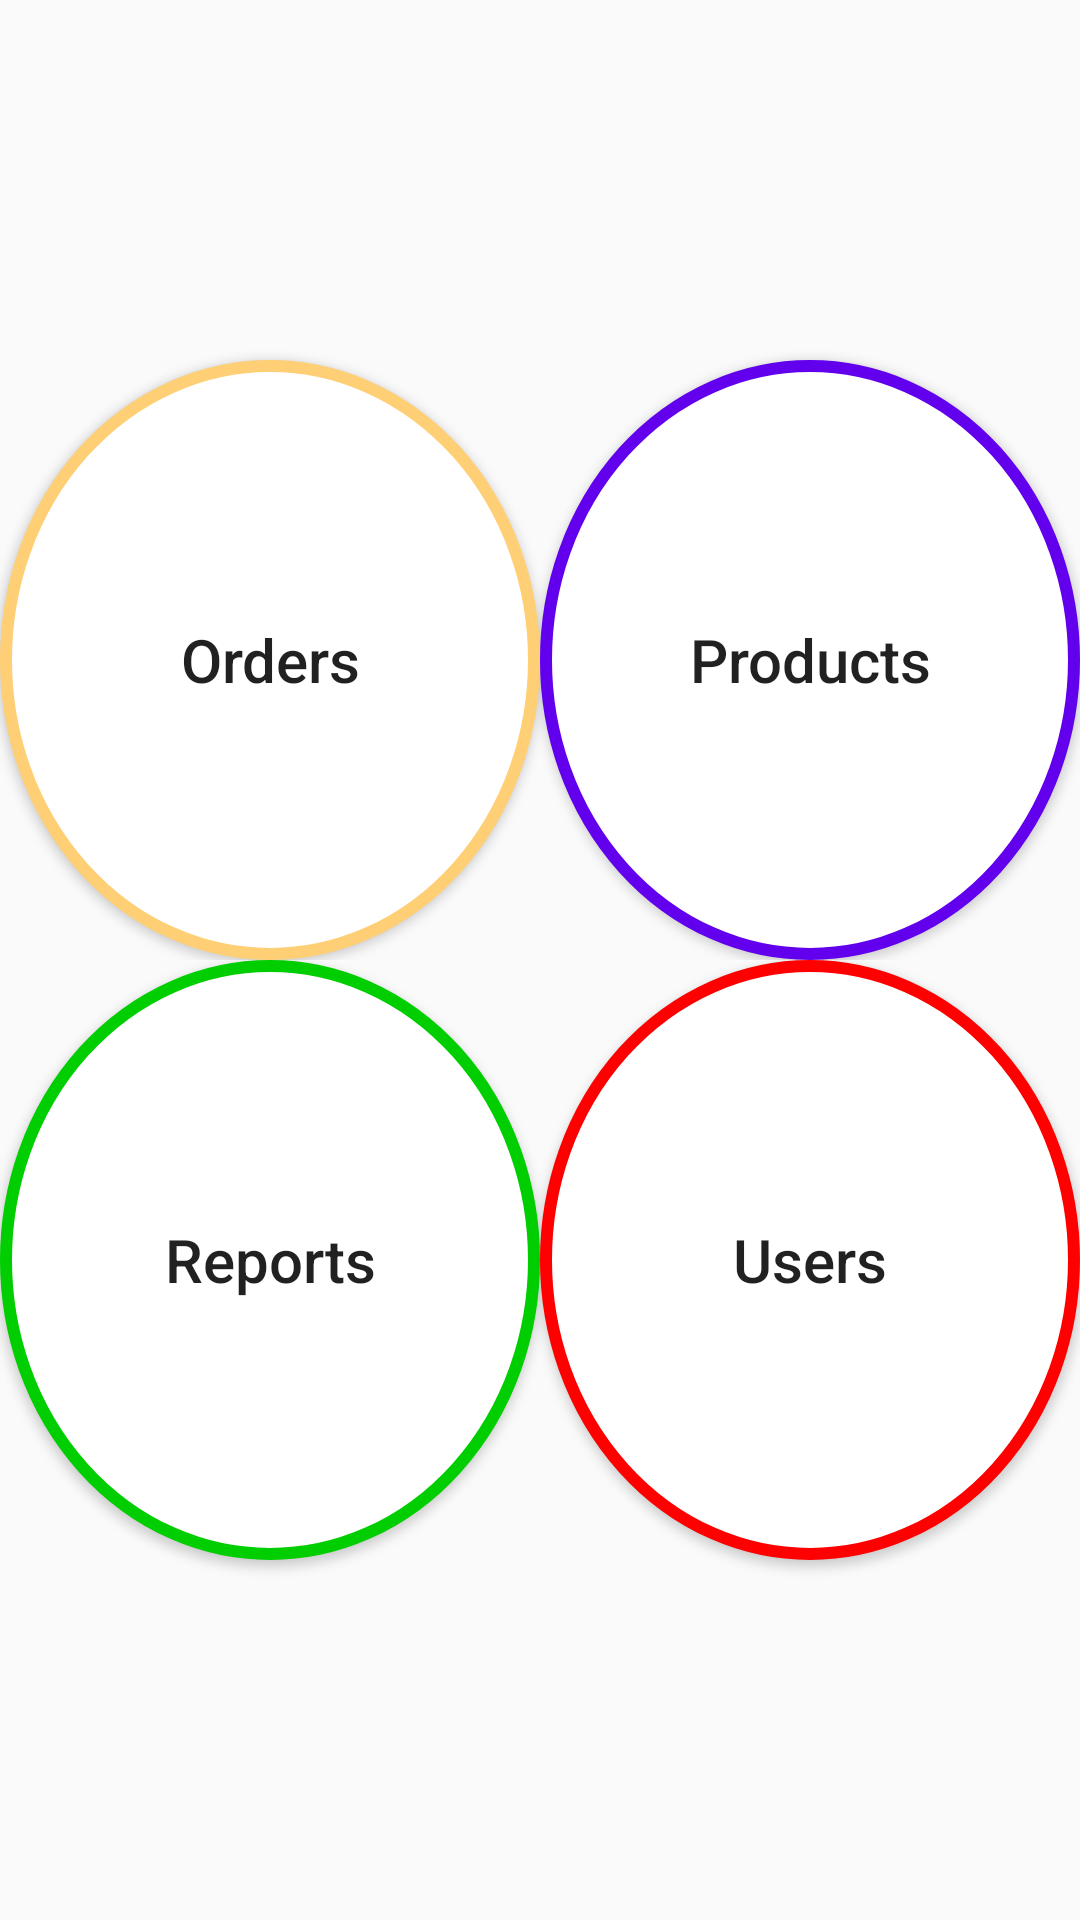

Here is an Android app screen rendered from its layout file. Give the layout XML and the strings, colors and styles it references.
<!-- AndroidManifest.xml: application theme AppTheme -->
<!-- res/layout/content_shopownerhome.xml -->
<?xml version="1.0" encoding="utf-8"?>
<LinearLayout android:orientation="vertical"
    xmlns:android="http://schemas.android.com/apk/res/android"
    xmlns:app="http://schemas.android.com/apk/res-auto"
    android:layout_width="match_parent"
    android:layout_height="match_parent" android:background="@drawable/loginbackground"
    app:layout_behavior="@string/appbar_scrolling_view_behavior" >


    <LinearLayout android:orientation="horizontal"
        android:layout_width="match_parent" android:layout_weight="0.5" android:gravity="bottom"
        android:layout_height="match_parent">
        <Button android:id="@+id/but_shop_order"
            android:layout_width="200dp" android:layout_weight="0.5" android:background="@drawable/orangecirclebutton"
            android:layout_height="200dp" android:text="Orders" android:textSize="@dimen/productName" android:foreground="?attr/selectableItemBackground"></Button>
        <Button android:id="@+id/but_shop_products"
            android:layout_width="200dp" android:layout_weight="0.5" android:background="@drawable/bluecirclebutton"
            android:layout_height="200dp" android:text="Products" android:textSize="@dimen/productName" android:foreground="?attr/selectableItemBackground"></Button>
    </LinearLayout>
    <LinearLayout android:orientation="horizontal"
        android:layout_width="match_parent" android:layout_weight="0.5" android:gravity="top"
        android:layout_height="match_parent">
        <Button android:id="@+id/but_shop_report"
            android:layout_width="200dp" android:layout_weight="0.5" android:background="@drawable/greencirclebutton"
            android:layout_height="200dp" android:text="Reports" android:textSize="@dimen/productName" android:foreground="?attr/selectableItemBackground"></Button>
        <Button android:id="@+id/but_shop_user" android:visibility="visible"
            android:layout_width="200dp" android:layout_weight="0.5" android:background="@drawable/redcirclebutton"
            android:layout_height="200dp" android:text="Users" android:textSize="@dimen/productName" android:foreground="?attr/selectableItemBackground"></Button>
    </LinearLayout>





</LinearLayout>
<!-- resources referenced by this layout -->
<resources>
  <dimen name="productName">20dp</dimen>
  <!-- drawable bluecirclebutton (drawable) -->
  <?xml version="1.0" encoding="utf-8"?>
  <shape xmlns:android="http://schemas.android.com/apk/res/android" android:shape="oval" android:padding="10dp">
      <solid android:color="#ffffff"/> 
      <size android:height="28dp" android:width="28dp"></size>
  
      <stroke android:width="4dp" android:color="#6200EE"/>
  </shape>
  <!-- drawable greencirclebutton (drawable) -->
  <?xml version="1.0" encoding="utf-8"?>
  <shape xmlns:android="http://schemas.android.com/apk/res/android" android:shape="oval" android:padding="10dp">
      <solid android:color="#ffffff"/> 
      <size android:height="28dp" android:width="28dp"></size>
  
      <stroke android:width="4dp" android:color="#00ce00"/>
  </shape>
  <!-- drawable orangecirclebutton (drawable) -->
  <?xml version="1.0" encoding="utf-8"?>
  <shape xmlns:android="http://schemas.android.com/apk/res/android" android:shape="oval" android:padding="10dp">
      <solid android:color="#ffffff"/> 
      <size android:height="28dp" android:width="28dp"></size>
  
      <stroke android:width="4dp" android:color="#ffcf76"/>
  </shape>
  <!-- drawable redcirclebutton (drawable) -->
  <?xml version="1.0" encoding="utf-8"?>
  <shape xmlns:android="http://schemas.android.com/apk/res/android" android:shape="oval" android:padding="10dp">
      <solid android:color="#ffffff"/> 
      <size android:height="28dp" android:width="28dp"></size>
  
      <stroke android:width="4dp" android:color="#FF0000"/>
  </shape>
  <style name="AppTheme" parent="Theme.AppCompat.Light.DarkActionBar">
          
          <item name="colorPrimary">@color/colorWhite</item>
          <item name="colorPrimaryDark">@color/colorPrimaryDark</item>
          <item name="colorAccent">@color/colorAccent</item>
          <item name="android:dropDownListViewStyle">@style/MySpinner</item>
          <item name="buttonStyle">@style/MyButton</item>
  
      </style>
  <color name="colorWhite">#FFFFFF</color>
  <color name="colorPrimaryDark">#3700B3</color>
  <color name="colorAccent">#03DAC5</color>
  <style name="MySpinner" parent="Theme.AppCompat.Light.DarkActionBar">
          <item name="android:dividerHeight">2dp</item>
          <item name="android:divider">#ececec</item>
      </style>
  <style name="MyButton" parent="Widget.AppCompat.Button">
          <item name="android:textAllCaps">false</item>
      </style>
</resources>
